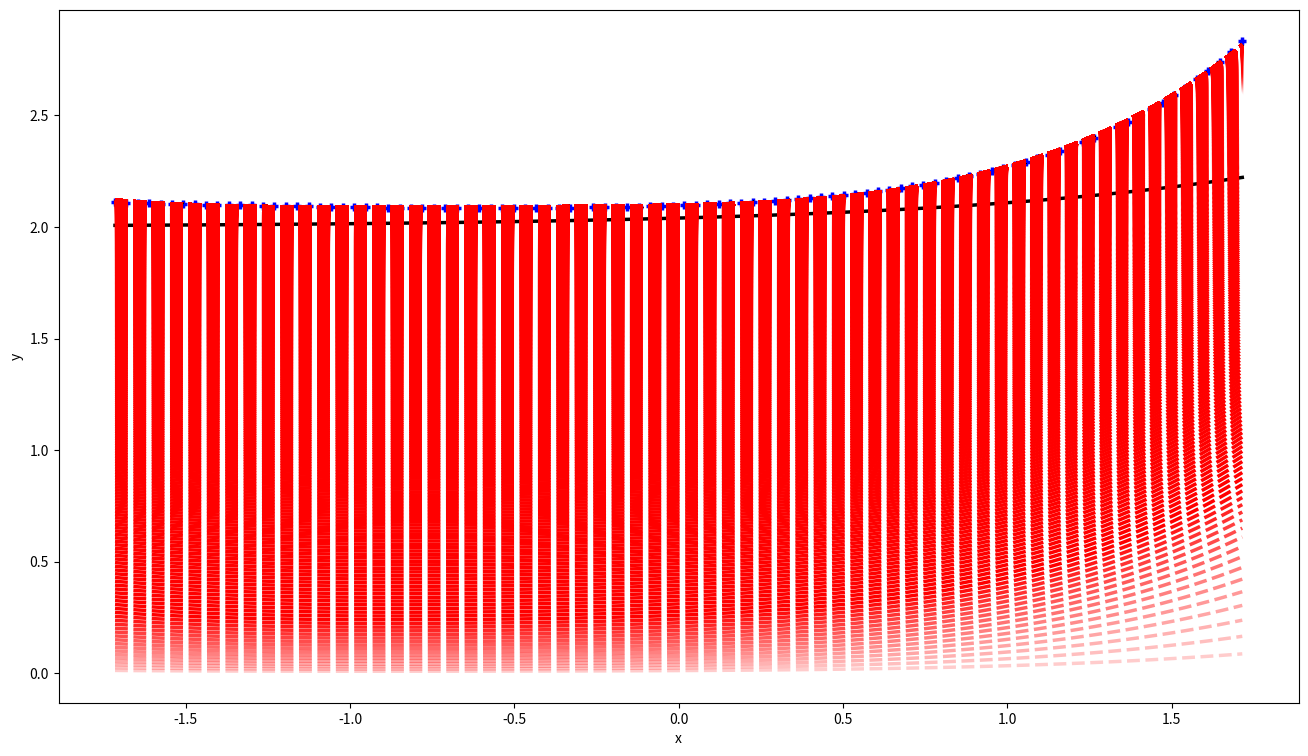
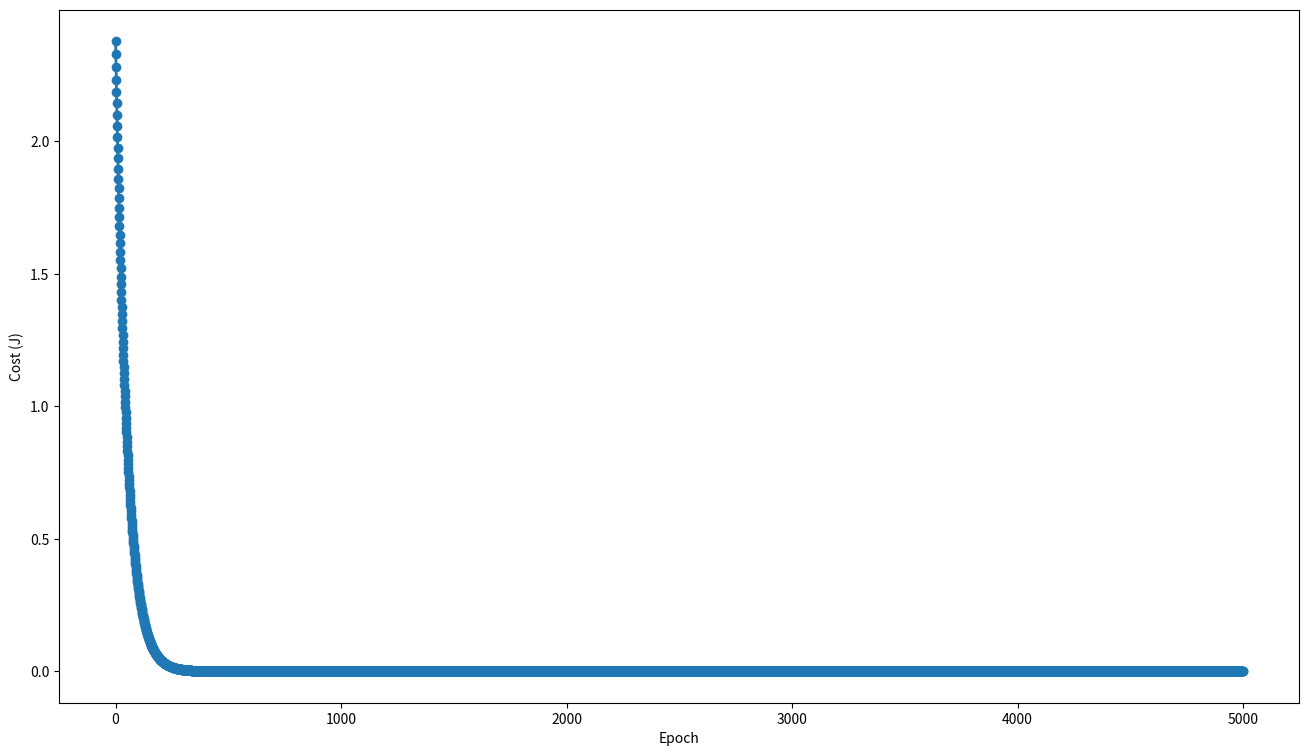

Reproduce these figures in Python, in order.
print("Author: Gabriel Padilha Alves") # Author: Gabriel Padilha Alves

import numpy as np
from numpy.linalg import inv
import matplotlib.pyplot as plt
from matplotlib import cm


def vector2matrix(x):
    return np.array([x]).T if len(x.shape) == 1 else x


def f_true(x):
    # return 2 + 0.8 * x
    y = np.ones((x.shape[0]))*2
    for i in range(x.shape[1]):
        xc = np.exp(x[:,i])
        y = y + 0.4 * (i + 1)/10 * xc
    return y


def normal_equations(x, y):
    """Computes the closed-form solution to linear regression"""
    return np.matmul(np.matmul( inv(np.matmul(x.T, x)), x.T ), y)


def map_feature(x, degree):
    """Maps x to a polynomial"""
    x0 = x[:, 0]
    x1 = x[:, 1]
    
    out = np.ones((x1.shape[0], np.sum(np.arange(degree+2))-1))
    count = 0
    for i in range(1, degree+1):
        for j in range(i+1):
            out[:, count] = x0**(i-j) * x1**j
            count += 1
    return out


def h(x, theta):
    """hypothesis

    Args:
        x (numpy array): data of the problem
        theta (numpy array): parameters
    """
    return vector2matrix(np.matmul(x, theta))


def J(theta, xs, ys):
    """Cost function

    Args:
        theta (numpy array): parameters
        xs (numpy array): input data
        ys (numpy array): output data
    """
    return 1/2/ys.shape[0] * np.sum( (h(xs, theta) - ys)**2 )


def gradient(i, learning_rate, theta, xs, ys):
    """Gradient descent

    Args:
        alpha (float): learning rate
        i (int): number of epochs
        theta (numpy array): parameters
        xs (numpy array): input data
        ys (numpy array): output data
    
    Returns:
        theta (numpy array): optimum parameters
        theta_history (numpy array): parameters history
        J_history (numpy array): history of the cost
    """
    J_history = np.zeros(i)
    theta_history = np.zeros((i, theta.shape[0]))
    fig, ax = plt.subplots()
    plotted = False
    alpha = 0.15
    for epoch in range(i):
        # Parameters (Theta)
        m = ys.shape[0]
        theta = theta - ( learning_rate/m ) * ( np.matmul( xs.T, h(xs, theta) - ys ) )
        
        # Save variables
        theta_history[epoch, :] = theta.ravel()
        J_history[epoch] = J(theta, xs, ys)
        
        # Plot
        if (
            epoch == 0 or
            epoch == i-1 or
            np.sum(np.abs(theta_history[epoch-1, :] - theta)/theta) > 0.1*theta.shape[0]
            ):
            alpha = alpha + 0.05
            if alpha > 1: alpha = 1
            if epoch == i-1: alpha = 1
            print_modelo(theta, xs, ys, fig, ax, plotted, alpha) 
            plotted = True
            
    # Save regression plot
    plt.xlabel('x')
    plt.ylabel('y')
    fig.set_size_inches(16, 9)
    fig.savefig(f'regression_{learning_rate}alpha_{i}epochs.png', dpi=300)
    return theta, theta_history, J_history


def print_modelo(theta, xs, ys, fig, ax, plotted, alpha=1):
    """Plot on the same graph:
    - the model/hypothesis (line)
    - the original line (true function)
    - and the data with noise
    
    Args:
        theta (numpy array): parameters
        xs (numpy array): input data
        ys (numpy array): output data
    """
    x = vector2matrix(xs[:, 1])
    y = f_true(x) # true function
    yr = h(xs, theta) # regression
    
    if not plotted:
        # Scatter original data
        ax.scatter(x, ys, linewidths=2.5, c='b', marker='+')
        
        # Plot original line
        ax.plot(x, y, linewidth=2.5, c='k')
    
    # Plot regression line
    ax.plot(x, yr, linewidth=2.5, linestyle='--', c='r', alpha=alpha)
    
    
def print_results(theta_hist, J_hist, xs, ys, learning_rate):
    # Plot gradient convergence (epoch x J)
    fig = plt.figure(2)
    plt.plot(np.arange(J_hist.shape[0]), J_hist, '-o', linewidth=2)
    plt.xlabel('Epoch')
    plt.ylabel('Cost (J)')
    fig.set_size_inches(16, 9)
    fig.savefig(f'cost_{J_hist.shape[0]}epochs_{learning_rate}alpha.png', dpi=300)
    
    if xs.shape[1] > 2:
        return
    
    # Now prepare to plot the cost in function of theta_0 and theta_1
    fig, (ax1, ax2) = plt.subplots(1, 2, subplot_kw={"projection": "3d"})
    
    theta0, theta1 = theta_hist[:,0], theta_hist[:,1]
    t0 = np.arange(-5, 5, 0.01)
    t1 = np.copy(t0)
    t0, t1 = np.meshgrid(t0, t1)
        
    y = np.zeros((t0.shape))
    for i in range(t0.shape[0]):
        for j in range(t1.shape[0]):
            t = np.array([t0[i,j], t1[i,j]])
            y[i,j] = J(t, xs, ys)
            
    # Plot surface of the cost function (theta_0 x theta_1 x J)
    ax1.plot_surface(t0, t1, y, cmap=cm.coolwarm,
                    linewidth=0, antialiased=False)
    plt.xlabel('theta_0')
    plt.ylabel('theta_1')
    
    # Plot gradient convergence (theta_0 x theta_1 x J)
    ax2.contour(t0, t1, y)
    ax2.plot3D(theta0, theta1, J_hist, '-ro', linewidth=2.5)
    ax2.view_init(elev=30, azim=45)
    
    fig.set_size_inches(16, 9)
    fig.savefig(f'theta_and_cost_{J_hist.shape[0]}epochs_{learning_rate}alpha.png', dpi=300)


if __name__ == '__main__':
    # Data set {(x,y)}
    m = 100
    learning_rate = 0.01
    
    xs = np.array([np.linspace(-3, 3, m), np.linspace(.3, -1, m)]).T
    xs = vector2matrix(xs)
    ys = f_true(xs)
    ys = vector2matrix(ys)
    
    # Polynomial regression
    xs = map_feature(xs, degree=4)
    
    # Normalize data
    mu = np.mean(xs, axis=0)
    sigma = np.std(xs, axis=0)
    xs = (xs - mu)/sigma

    # Add ones because of theta_0
    xs = np.concatenate((np.ones((xs.shape[0], 1)), xs), axis=1)
    
    # Initial theta
    theta_init = vector2matrix(np.zeros(xs.shape[1]))
    
    theta, theta_hist, J_hist = gradient(i=5000, learning_rate=learning_rate, theta=theta_init, xs=xs, ys=ys)
    print_results(theta_hist, J_hist, xs, ys, learning_rate)
    print(f'Theta found with the closed-form solution: {normal_equations(xs, ys)[:,0]}')
    print(f'Theta found with gradient descent: {theta}')
